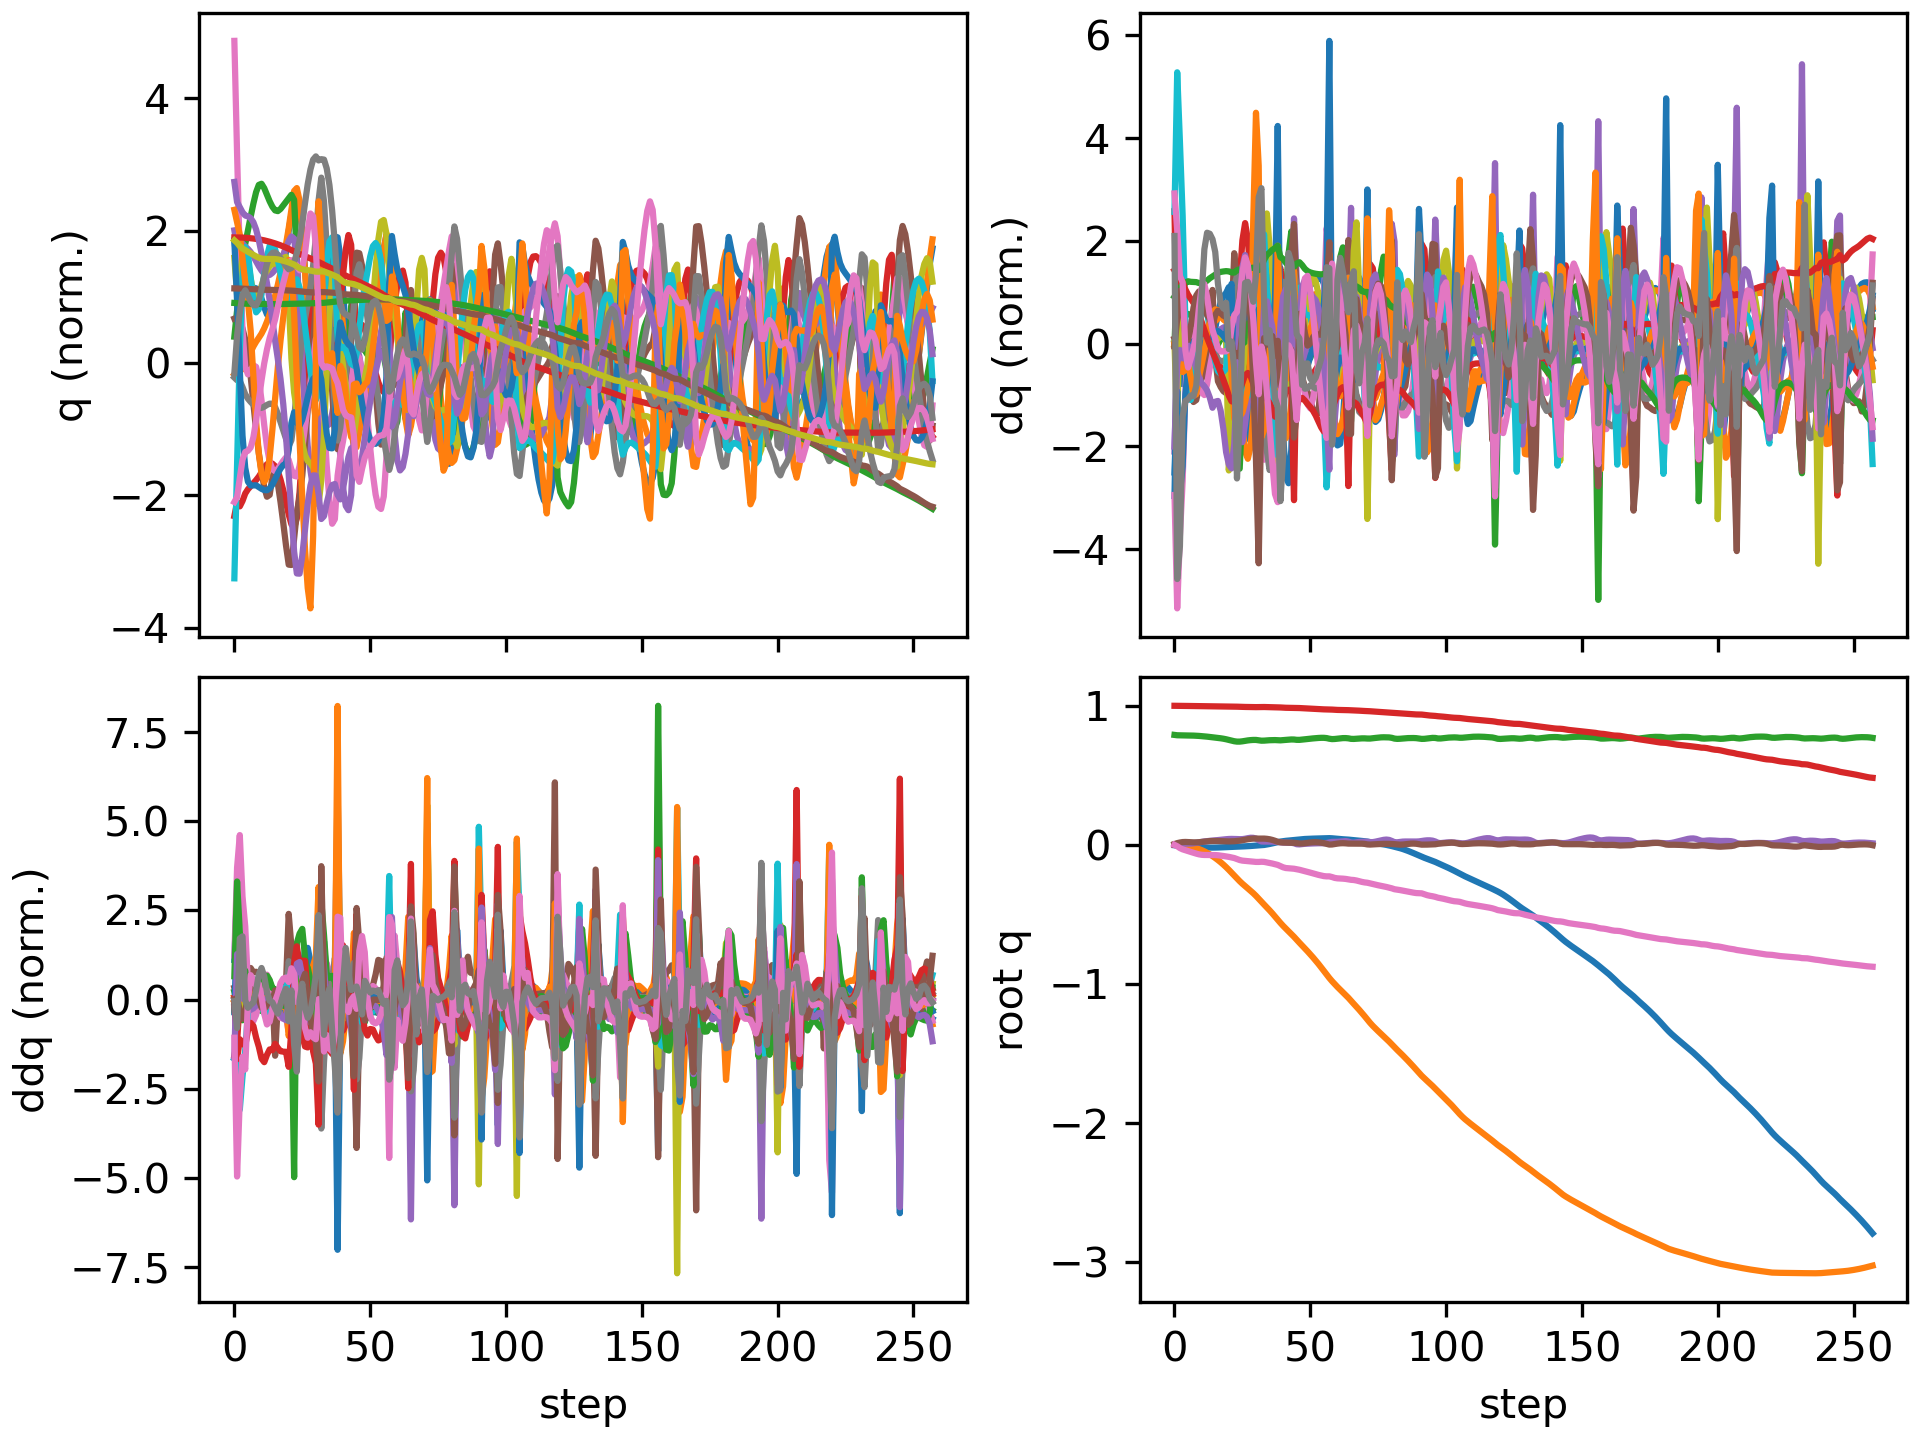

Values plotted in this chart, from the file beside it:
floating_base_joint_x, floating_base_joint_y, floating_base_joint_z, floating_base_joint_qw, floating_base_joint_qx, floating_base_joint_qy, floating_base_joint_qz, left_hip_pitch_joint_q, left_hip_roll_joint_q, left_hip_yaw_joint_q, left_knee_joint_q, left_ankle_pitch_joint_q, left_ankle_roll_joint_q, right_hip_pitch_joint_q, right_hip_roll_joint_q, right_hip_yaw_joint_q, right_knee_joint_q, right_ankle_pitch_joint_q, right_ankle_roll_joint_q, floating_base_joint_vx, floating_base_joint_vy, floating_base_joint_vz, floating_base_joint_wx, floating_base_joint_wy
-0.002742, 8.737507702648877e-10, 0.7906, 1, 1.597928729102787e-08, 0.005811, -4.862312507598205e-09, -0.05757, -0.0006897, -0.002978, 0.1257, -0.07618, 2.7516392895085615e-05, -0.05757, 0.0006893, 0.002978, 0.1257, -0.07618, -2.7555718382952283e-05, -0.162, -1.3815040528913289e-07, -0.2089, -6.422664153380801e-07, 0.6749
-0.006127, -0.0003086, 0.7881, 0.9999, 0.0008733, 0.01269, -0.009699, -0.08543, 0.004459, 0.02075, 0.1598, -0.1071, 0.001177, -0.1731, -0.002812, -0.01873, 0.3897, -0.1743, -0.00721, -0.131, -0.03386, -0.04493, 0.1887, 0.5065
-0.008449, -0.001092, 0.7875, 0.9996, 0.00427, 0.01703, -0.02294, -0.08939, 0.006292, 0.0499, 0.1502, -0.09943, -0.002441, -0.2792, -0.004031, -0.008568, 0.6488, -0.2874, -0.01459, -0.08567, -0.05354, -0.0166, 0.3714, 0.2957
-0.01044, -0.002567, 0.7869, 0.9993, 0.007518, 0.02022, -0.03209, -0.1032, 0.00768, 0.06846, 0.1641, -0.1011, -0.01059, -0.3542, -0.01181, 0.004251, 0.8219, -0.3954, -0.02831, -0.09424, -0.09382, -0.03339, 0.2647, 0.2664
-0.01178, -0.005097, 0.7865, 0.999, 0.008884, 0.02109, -0.03854, -0.1139, 0.0139, 0.08105, 0.1832, -0.1067, -0.02227, -0.3914, -0.02115, 0.007321, 0.8879, -0.4484, -0.04247, -0.04969, -0.1516, -0.01284, 0.07178, -0.04454
-0.01256, -0.008632, 0.7864, 0.9988, 0.009104, 0.0201, -0.04467, -0.1153, 0.0243, 0.09347, 0.1939, -0.1114, -0.03911, -0.3993, -0.02702, 0.001287, 0.8716, -0.4713, -0.05388, -0.03681, -0.1945, -0.007874, 0.04354, -0.1245
-0.0133, -0.01292, 0.7862, 0.9985, 0.009693, 0.01902, -0.05072, -0.1146, 0.03527, 0.1057, 0.2018, -0.1173, -0.0622, -0.3951, -0.03126, -0.009063, 0.8182, -0.4776, -0.07084, -0.0413, -0.2279, -0.01987, 0.1299, -0.08344
-0.01412, -0.01785, 0.7856, 0.9982, 0.01149, 0.01836, -0.0568, -0.1144, 0.04468, 0.1175, 0.2097, -0.1255, -0.09097, -0.3899, -0.03496, -0.01769, 0.7649, -0.4773, -0.09703, -0.04239, -0.2605, -0.03402, 0.2594, -0.03749
-0.01501, -0.0235, 0.7848, 0.9978, 0.01444, 0.01831, -0.0628, -0.1153, 0.05228, 0.1279, 0.2174, -0.135, -0.1202, -0.3915, -0.03799, -0.02167, 0.7376, -0.4773, -0.124, -0.04377, -0.3017, -0.05172, 0.3395, 0.02956
-0.01603, -0.03005, 0.7835, 0.9973, 0.01803, 0.01926, -0.06791, -0.1195, 0.05875, 0.1345, 0.2264, -0.1443, -0.1447, -0.404, -0.03927, -0.0191, 0.7449, -0.4802, -0.1429, -0.05115, -0.3503, -0.07104, 0.367, 0.1495
-0.01717, -0.03771, 0.7818, 0.997, 0.0216, 0.02128, -0.07121, -0.1278, 0.06555, 0.1355, 0.2373, -0.1525, -0.1644, -0.4259, -0.03903, -0.01348, 0.7793, -0.4831, -0.1548, -0.05451, -0.4116, -0.08305, 0.3209, 0.2406
-0.01827, -0.04666, 0.7801, 0.9968, 0.02464, 0.02378, -0.07253, -0.1382, 0.07423, 0.1315, 0.2489, -0.1586, -0.1813, -0.4513, -0.03752, -0.008497, 0.8257, -0.4851, -0.1596, -0.0482, -0.4784, -0.08893, 0.2483, 0.2586
-0.01909, -0.05688, 0.7782, 0.9966, 0.0271, 0.02597, -0.0727, -0.1468, 0.08499, 0.1254, 0.2579, -0.1614, -0.1917, -0.4735, -0.03521, -0.004583, 0.8668, -0.4854, -0.1564, -0.03144, -0.5388, -0.09706, 0.2085, 0.1994
-0.01951, -0.06826, 0.7761, 0.9966, 0.02912, 0.02736, -0.07263, -0.1507, 0.09737, 0.1196, 0.2618, -0.1607, -0.1897, -0.4886, -0.0335, -0.001848, 0.891, -0.4824, -0.1451, -0.01245, -0.5941, -0.1115, 0.1807, 0.1143
-0.01957, -0.08075, 0.7736, 0.9965, 0.03071, 0.02799, -0.07271, -0.1492, 0.1113, 0.1147, 0.2594, -0.1567, -0.1708, -0.4964, -0.03369, -0.0006565, 0.8956, -0.476, -0.1288, 0.002527, -0.6502, -0.1316, 0.1389, 0.04813
-0.01934, -0.09434, 0.7711, 0.9964, 0.03241, 0.02807, -0.07317, -0.1438, 0.1273, 0.1114, 0.2531, -0.1509, -0.1625, -0.4984, -0.03797, -0.0003271, 0.8831, -0.467, -0.1106, 0.01647, -0.7032, -0.1196, 0.2108, 0.006702
-0.01879, -0.109, 0.7688, 0.9962, 0.03463, 0.02766, -0.07457, -0.1326, 0.1449, 0.1107, 0.2401, -0.1442, -0.1776, -0.496, -0.04681, 0.0001296, 0.8579, -0.4576, -0.09228, 0.03147, -0.7583, -0.1181, 0.2386, -0.03698
-0.01801, -0.1248, 0.7664, 0.996, 0.03685, 0.02699, -0.07698, -0.1152, 0.1646, 0.1127, 0.2186, -0.1344, -0.1976, -0.4918, -0.05763, 0.001225, 0.8272, -0.4496, -0.07649, 0.03924, -0.8166, -0.1376, 0.2231, -0.05096
-0.01712, -0.1418, 0.7633, 0.9957, 0.03887, 0.02628, -0.07986, -0.09425, 0.1866, 0.1159, 0.1916, -0.1225, -0.2199, -0.4877, -0.06892, 0.002814, 0.7971, -0.444, -0.06302, 0.04285, -0.8756, -0.1737, 0.2047, -0.05108
-0.01617, -0.16, 0.7594, 0.9954, 0.04078, 0.02558, -0.0827, -0.07121, 0.2104, 0.119, 0.1615, -0.1094, -0.244, -0.4843, -0.07948, 0.003576, 0.7702, -0.4415, -0.05085, 0.04543, -0.9352, -0.2199, 0.2009, -0.05043
-0.01521, -0.1794, 0.7546, 0.9951, 0.04237, 0.02496, -0.08613, -0.04633, 0.2367, 0.1225, 0.1295, -0.09646, -0.2648, -0.4868, -0.08948, -0.02156, 0.7675, -0.4192, -0.02934, 0.04335, -1.003, -0.2446, 0.1224, -0.04235
-0.01443, -0.2, 0.7497, 0.9947, 0.04294, 0.02521, -0.09037, -0.02569, 0.2668, 0.1255, 0.1046, -0.08773, -0.2652, -0.4966, -0.08145, -0.05619, 0.788, -0.375, -0.03338, 0.03501, -1.048, -0.2524, 0.02906, 0.05723
-0.01372, -0.2211, 0.7452, 0.9943, 0.04263, 0.02623, -0.09465, -0.0134, 0.2971, 0.121, 0.09524, -0.09193, -0.2364, -0.5031, -0.05353, -0.07647, 0.8062, -0.357, -0.06131, 0.034, -1.053, -0.2037, -0.07307, 0.1155
-0.01291, -0.2415, 0.7425, 0.9936, 0.04193, 0.02795, -0.1016, -0.01023, 0.3019, 0.06755, 0.12, -0.1338, -0.2083, -0.5038, -0.01559, -0.0871, 0.8139, -0.3741, -0.09882, 0.05277, -0.9927, -0.08063, -0.04366, 0.1313
-0.01192, -0.2609, 0.7425, 0.9927, 0.04114, 0.03021, -0.1089, -0.01776, 0.2813, 0.0109, 0.1859, -0.2267, -0.1926, -0.4929, 0.02292, -0.09612, 0.7947, -0.3791, -0.135, 0.06008, -0.9549, 0.05767, -0.07072, 0.1933
-0.01102, -0.2794, 0.7447, 0.9921, 0.04149, 0.03339, -0.1132, -0.04633, 0.2339, -0.03373, 0.2956, -0.3301, -0.1689, -0.4742, 0.05459, -0.1061, 0.7547, -0.3694, -0.1687, 0.05173, -0.8987, 0.1486, 0.09272, 0.3128
-0.01023, -0.2966, 0.7479, 0.9917, 0.04423, 0.03713, -0.1151, -0.09114, 0.1675, -0.0429, 0.4318, -0.4188, -0.1345, -0.4536, 0.07768, -0.1134, 0.7058, -0.3519, -0.1986, 0.04885, -0.8382, 0.1722, 0.3555, 0.3812
-0.009295, -0.3131, 0.751, 0.9912, 0.04827, 0.04066, -0.1164, -0.1374, 0.09005, -0.02983, 0.5591, -0.485, -0.09835, -0.432, 0.097, -0.1167, 0.6554, -0.3321, -0.2216, 0.05749, -0.8209, 0.1424, 0.381, 0.346
-0.00804, -0.3298, 0.7533, 0.9907, 0.05122, 0.04337, -0.1182, -0.1737, 0.01545, -0.006383, 0.6493, -0.531, -0.06292, -0.408, 0.119, -0.1182, 0.6053, -0.3134, -0.2336, 0.07059, -0.8444, 0.08533, 0.1907, 0.2415
-0.00661, -0.3474, 0.7545, 0.9904, 0.05071, 0.0452, -0.1205, -0.1969, -0.04198, 0.02325, 0.6926, -0.5651, -0.02747, -0.3852, 0.1477, -0.1205, 0.5654, -0.3021, -0.1913, 0.0733, -0.9069, 0.036, -0.2449, 0.09608
-0.005174, -0.3664, 0.7545, 0.9904, 0.04521, 0.04579, -0.1224, -0.2066, -0.0758, 0.04581, 0.692, -0.5859, 0.01661, -0.363, 0.1848, -0.1281, 0.5361, -0.2981, -0.09087, 0.06828, -0.9889, -0.04238, -0.7575, -0.1014
-0.003766, -0.3876, 0.7523, 0.9909, 0.03401, 0.04504, -0.1226, -0.1817, -0.08418, 0.01059, 0.5864, -0.5559, 0.08799, -0.3594, 0.2326, -0.1425, 0.5511, -0.285, 0.00496, 0.05399, -1.119, -0.1874, -1.448, -0.2476
-0.002631, -0.4091, 0.7492, 0.9913, 0.02464, 0.04527, -0.1213, -0.1593, -0.05775, -0.03676, 0.5071, -0.4318, 0.07692, -0.3954, 0.2627, -0.1282, 0.6444, -0.3031, -0.023, 0.08714, -1.033, -0.05181, -0.3635, -0.02842
-0.0004734, -0.4292, 0.7495, 0.9912, 0.02385, 0.0452, -0.1222, -0.1476, -0.0256, -0.04402, 0.505, -0.4364, 0.03696, -0.448, 0.2315, -0.1006, 0.768, -0.3513, -0.06888, 0.1378, -0.9992, 0.0716, 0.05632, -0.08089
0.002733, -0.4495, 0.7511, 0.9908, 0.02408, 0.04356, -0.126, -0.121, 0.009672, -0.03793, 0.4887, -0.4471, 0.0007744, -0.4927, 0.1725, -0.06347, 0.8528, -0.3923, -0.0898, 0.1759, -1.026, 0.08021, 0.01153, -0.2348
0.00646, -0.4703, 0.7525, 0.9904, 0.02394, 0.0405, -0.13, -0.09136, 0.04826, -0.02108, 0.4739, -0.4433, -0.03533, -0.5282, 0.09903, -0.03018, 0.9007, -0.4158, -0.08622, 0.196, -1.061, 0.05533, 0.02438, -0.3902
0.01061, -0.492, 0.7534, 0.99, 0.0237, 0.03577, -0.1341, -0.06673, 0.08668, -0.00428, 0.4775, -0.4234, -0.07792, -0.5522, 0.02288, -0.006869, 0.9103, -0.4165, -0.08407, 0.2179, -1.111, 0.03007, 0.06946, -0.5633
0.01511, -0.5149, 0.7535, 0.9896, 0.02222, 0.02959, -0.139, -0.05283, 0.1266, 0.003407, 0.5125, -0.394, -0.1261, -0.5475, -0.03988, -0.002077, 0.8275, -0.3846, -0.1049, 0.2323, -1.171, -0.03006, -0.06111, -0.7061
0.0201, -0.5381, 0.7522, 0.9891, 0.02111, 0.02224, -0.1439, -0.05383, 0.1399, -0.01938, 0.5842, -0.4356, -0.1406, -0.503, -0.0819, -0.02414, 0.6719, -0.2485, -0.119, 0.2516, -1.154, -0.08575, 0.03766, -0.7432
0.02385, -0.5609, 0.7516, 0.988, 0.01879, 0.01839, -0.1523, -0.07735, 0.124, -0.04443, 0.6706, -0.5051, -0.1212, -0.4821, -0.0649, -0.04941, 0.6552, -0.2093, -0.0915, 0.1588, -1.115, 0.0347, -0.2635, -0.254
0.02676, -0.5823, 0.7529, 0.9866, 0.01639, 0.01707, -0.1612, -0.1154, 0.07908, -0.06183, 0.7423, -0.5632, -0.118, -0.4677, -0.02754, -0.06016, 0.6587, -0.2256, -0.09504, 0.1442, -1.041, 0.09055, -0.1461, -0.1709
0.02918, -0.6023, 0.7549, 0.9858, 0.01541, 0.01656, -0.1665, -0.1692, 0.01814, -0.05388, 0.806, -0.5985, -0.09475, -0.4496, 0.003952, -0.07206, 0.6514, -0.2388, -0.1086, 0.1136, -0.978, 0.1044, -0.0254, -0.05319
0.03113, -0.6216, 0.7568, 0.9855, 0.01514, 0.01644, -0.1682, -0.2303, -0.04162, -0.02182, 0.8433, -0.6068, -0.06271, -0.4285, 0.03031, -0.08595, 0.6352, -0.2453, -0.1242, 0.0887, -0.9558, 0.08322, -0.01859, -0.02268
0.03286, -0.6407, 0.7579, 0.9853, 0.01502, 0.01604, -0.1693, -0.2807, -0.08829, 0.02468, 0.8184, -0.5783, -0.02137, -0.4077, 0.05669, -0.09589, 0.6193, -0.2492, -0.1332, 0.07842, -0.9533, 0.02463, -0.02142, -0.05007
0.03472, -0.6608, 0.7575, 0.985, 0.01173, 0.01472, -0.1714, -0.2957, -0.119, 0.03763, 0.6843, -0.471, 0.03401, -0.3885, 0.09178, -0.1011, 0.6148, -0.2635, -0.1024, 0.08146, -1.047, -0.07668, -0.6088, -0.2243
0.03661, -0.6824, 0.7552, 0.9845, 0.004722, 0.01265, -0.1751, -0.2904, -0.1189, 0.004019, 0.5865, -0.2992, 0.07104, -0.3789, 0.1382, -0.09019, 0.6417, -0.2846, -0.1018, 0.1074, -1.088, -0.07667, -0.4535, -0.3656
0.03878, -0.7034, 0.7551, 0.9838, 0.003587, 0.01055, -0.179, -0.2849, -0.09497, -0.008782, 0.608, -0.3147, 0.07041, -0.3823, 0.1492, -0.07903, 0.6987, -0.3147, -0.1069, 0.1177, -1.022, 0.05494, 0.2179, -0.1438
0.04085, -0.7237, 0.7568, 0.9829, 0.005903, 0.01015, -0.1839, -0.2702, -0.0702, -0.01227, 0.6138, -0.3464, 0.05698, -0.3967, 0.1326, -0.07222, 0.7558, -0.3422, -0.1053, 0.09416, -1.02, 0.1092, 0.2193, 0.1041
0.04241, -0.7443, 0.7592, 0.9818, 0.007859, 0.01192, -0.1892, -0.2525, -0.04147, -0.01545, 0.6024, -0.364, 0.03745, -0.4178, 0.1064, -0.06791, 0.7965, -0.3666, -0.1023, 0.06413, -1.042, 0.1229, 0.08988, 0.2847
0.04349, -0.7654, 0.7615, 0.9808, 0.008973, 0.01475, -0.1941, -0.2325, -0.009304, -0.01924, 0.5803, -0.37, 0.01461, -0.4445, 0.07825, -0.05986, 0.8315, -0.3882, -0.1008, 0.04532, -1.069, 0.1135, 0.005089, 0.2965
0.04429, -0.787, 0.7636, 0.9797, 0.009684, 0.01729, -0.1995, -0.2081, 0.02486, -0.02239, 0.5504, -0.3677, -0.01138, -0.4743, 0.05194, -0.04359, 0.8658, -0.4026, -0.09375, 0.03509, -1.094, 0.09642, 0.01899, 0.2268
0.04495, -0.8092, 0.7655, 0.9785, 0.01043, 0.01886, -0.205, -0.1812, 0.05975, -0.02386, 0.519, -0.3556, -0.04214, -0.5016, 0.02592, -0.02303, 0.89, -0.4083, -0.08086, 0.02839, -1.123, 0.08868, 0.06166, 0.1215
0.0455, -0.8321, 0.7672, 0.9773, 0.01117, 0.01919, -0.2105, -0.1534, 0.09565, -0.02168, 0.491, -0.3325, -0.07715, -0.5223, -0.001179, -0.002918, 0.8972, -0.409, -0.06657, 0.02393, -1.162, 0.08275, 0.08335, -0.00646
0.04599, -0.8559, 0.7688, 0.9762, 0.01168, 0.01818, -0.2157, -0.1244, 0.1324, -0.01766, 0.4672, -0.301, -0.1128, -0.5348, -0.02879, 0.0138, 0.8869, -0.4044, -0.05469, 0.02084, -1.209, 0.06597, 0.07929, -0.1433
0.04644, -0.8806, 0.7698, 0.9752, 0.01182, 0.01586, -0.2205, -0.09473, 0.1687, -0.01566, 0.4493, -0.2682, -0.1356, -0.5371, -0.05546, 0.02426, 0.8564, -0.391, -0.04856, 0.01923, -1.256, 0.02886, 0.07783, -0.2715
0.04691, -0.9061, 0.7697, 0.9743, 0.01194, 0.01231, -0.2245, -0.06712, 0.2017, -0.02036, 0.442, -0.2416, -0.1346, -0.5243, -0.07981, 0.0253, 0.793, -0.3602, -0.05058, 0.02231, -1.291, -0.03993, 0.1413, -0.3795
0.04754, -0.9319, 0.7678, 0.9739, 0.01314, 0.007608, -0.2264, -0.05091, 0.2273, -0.03362, 0.461, -0.2288, -0.1038, -0.483, -0.1006, 0.01716, 0.6606, -0.2975, -0.06516, 0.03526, -1.288, -0.1595, 0.3668, -0.4483
0.04839, -0.9569, 0.7633, 0.9739, 0.01786, 0.002389, -0.2262, -0.05448, 0.2188, -0.06888, 0.5219, -0.2847, -0.08873, -0.4251, -0.1204, -0.005566, 0.5018, -0.1421, -0.064, 0.03259, -1.21, -0.2548, 0.6965, -0.2965
0.04737, -0.9799, 0.7606, 0.9727, 0.02138, 0.00299, -0.2312, -0.08459, 0.1892, -0.08301, 0.6015, -0.3801, -0.07415, -0.4266, -0.1065, -0.02035, 0.5, -0.06712, -0.0391, -0.09398, -1.112, -0.01823, 0.01673, 0.3527
0.04547, -1.001, 0.7614, 0.9711, 0.02182, 0.00641, -0.2375, -0.1253, 0.144, -0.0865, 0.6688, -0.4624, -0.07046, -0.4381, -0.07453, -0.02965, 0.5298, -0.09706, -0.0438, -0.08427, -1.051, 0.08559, -0.06942, 0.2451
... 198 more rows
